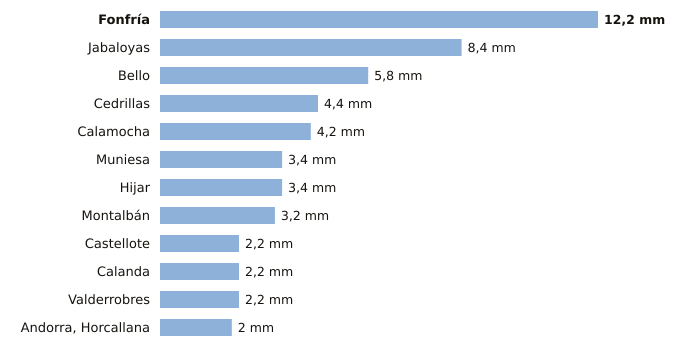

The table this chart was drawn from, first rows:
estacion, provincia, indicativo, mm_6_dias_anteriores, mm_hoy, mm_7_dias, horas_de_hoy
Fonfría, Teruel, 9436X, 12.2, 0.0, 12.2, 3
Jabaloyas, Teruel, 8376, 8.4, 0.0, 8.4, 3
Bello, Teruel, 9998X, 5.8, 0.0, 5.8, 3
Cedrillas, Teruel, 8458X, 4.4, 0.0, 4.4, 3
Calamocha, Teruel, 9381I, 4.2, 0.0, 4.2, 3
Muniesa, Teruel, 9513X, 3.4, 0.0, 3.4, 3
Hijar, Teruel, 9546B, 3.4, 0.0, 3.4, 3
Montalbán, Teruel, 9531Y, 3.2, 0.0, 3.2, 3
Castellote, Teruel, 9561X, 2.2, 0.0, 2.2, 3
Calanda, Teruel, 9569A, 2.2, 0.0, 2.2, 3
Valderrobres, Teruel, 9935X, 2.2, 0.0, 2.2, 3
Andorra, Horcallana, Teruel, 9550C, 2.0, 0.0, 2.0, 3
